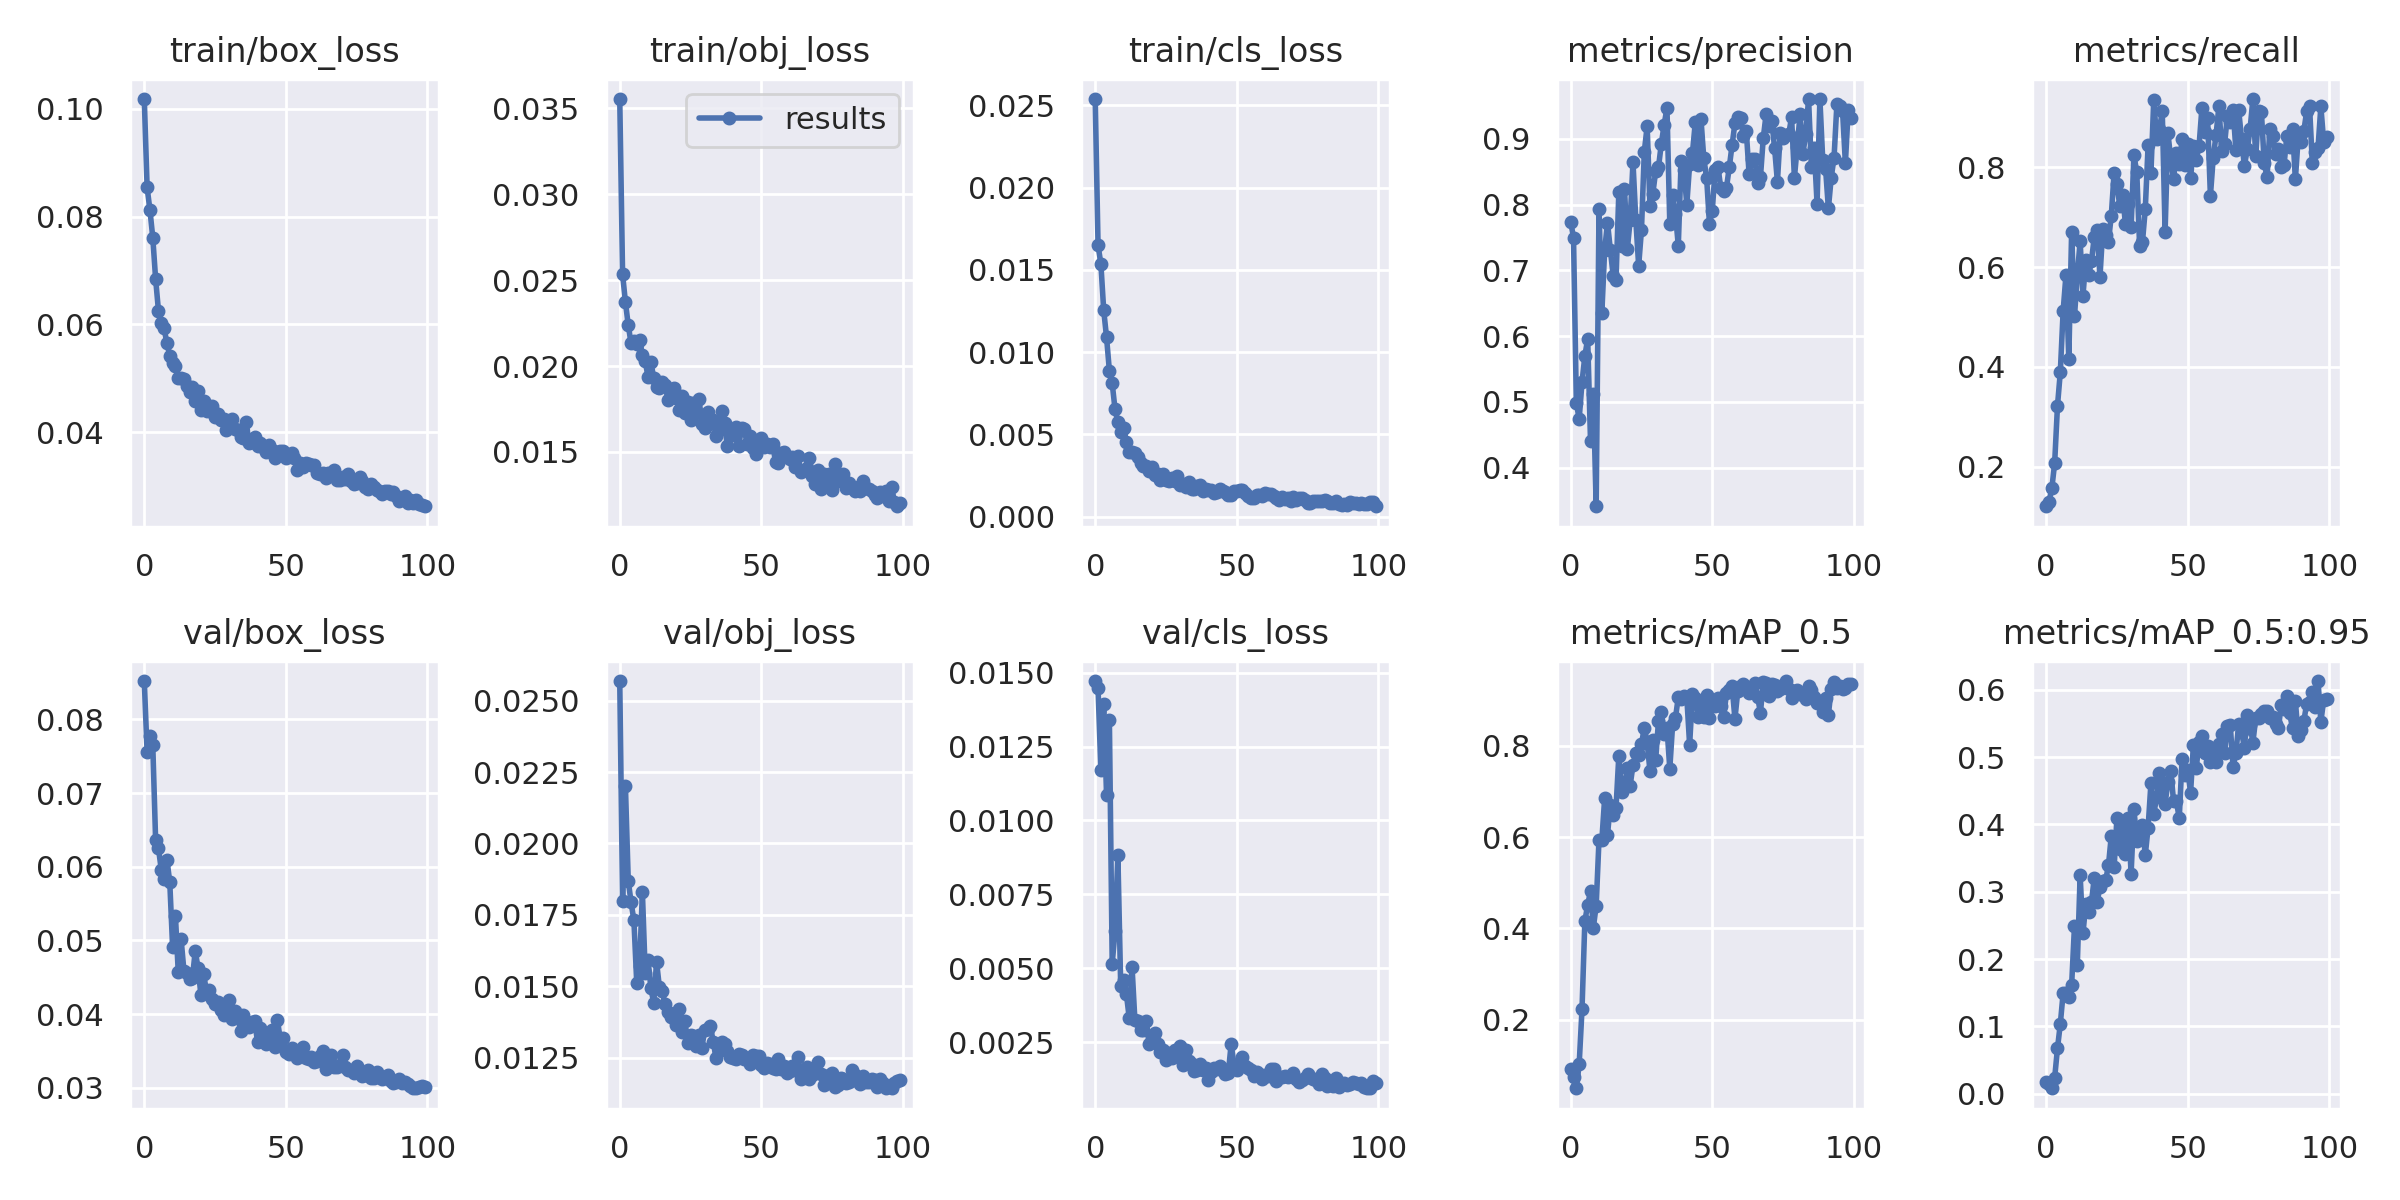

Data behind this chart, as committed beside it:
epoch, train/box_loss, train/obj_loss, train/cls_loss, metrics/precision, metrics/recall, metrics/mAP_0.5, metrics/mAP_0.5:0.95, val/box_loss, val/obj_loss, val/cls_loss, x/lr0, x/lr1, x/lr2
0, 0.1018, 0.03553, 0.02538, 0.7741, 0.1214, 0.09256, 0.01759, 0.08521, 0.02569, 0.01471, 0.00327, 0.00327, 0.07057
1, 0.08541, 0.02535, 0.01649, 0.7499, 0.1302, 0.07352, 0.01498, 0.07553, 0.01798, 0.01447, 0.006551, 0.006551, 0.04051
2, 0.08118, 0.02371, 0.01536, 0.4981, 0.1571, 0.04996, 0.007948, 0.07777, 0.02201, 0.0117, 0.009778, 0.009778, 0.01041
3, 0.0761, 0.02238, 0.01254, 0.4741, 0.2073, 0.1029, 0.02321, 0.0765, 0.0187, 0.01393, 0.00976, 0.00976, 0.00976
4, 0.06846, 0.02131, 0.0109, 0.5299, 0.3222, 0.2232, 0.06737, 0.06364, 0.01793, 0.01087, 0.00976, 0.00976, 0.00976
5, 0.06258, 0.02145, 0.008876, 0.5696, 0.3897, 0.4154, 0.1036, 0.06253, 0.01731, 0.0134, 0.00968, 0.00968, 0.00968
6, 0.06031, 0.02128, 0.008099, 0.5959, 0.512, 0.452, 0.1495, 0.05959, 0.01512, 0.005162, 0.0096, 0.0096, 0.0096
7, 0.05925, 0.02153, 0.006523, 0.4406, 0.5842, 0.4809, 0.1501, 0.05833, 0.01572, 0.006256, 0.00952, 0.00952, 0.00952
8, 0.0565, 0.02063, 0.005742, 0.5123, 0.4165, 0.4017, 0.1432, 0.06096, 0.01828, 0.008834, 0.00944, 0.00944, 0.00944
9, 0.05421, 0.02027, 0.005162, 0.3411, 0.6709, 0.4496, 0.1616, 0.05792, 0.01545, 0.004392, 0.00936, 0.00936, 0.00936
10, 0.05286, 0.01937, 0.005386, 0.794, 0.501, 0.5947, 0.2487, 0.04912, 0.01592, 0.004589, 0.00928, 0.00928, 0.00928
11, 0.05232, 0.02026, 0.004538, 0.6351, 0.5842, 0.5932, 0.1917, 0.05334, 0.01493, 0.004136, 0.0092, 0.0092, 0.0092
12, 0.05007, 0.01928, 0.003947, 0.731, 0.6512, 0.6853, 0.3246, 0.04567, 0.01442, 0.003324, 0.00912, 0.00912, 0.00912
13, 0.05008, 0.0188, 0.00395, 0.7726, 0.5428, 0.6054, 0.2383, 0.05018, 0.01585, 0.00506, 0.00904, 0.00904, 0.00904
14, 0.04991, 0.01871, 0.003881, 0.7315, 0.6139, 0.6708, 0.282, 0.04587, 0.01496, 0.003259, 0.00896, 0.00896, 0.00896
15, 0.04859, 0.0191, 0.003605, 0.6921, 0.5837, 0.6487, 0.2697, 0.04553, 0.01483, 0.003222, 0.00888, 0.00888, 0.00888
16, 0.04757, 0.01892, 0.003283, 0.6847, 0.6115, 0.6633, 0.2849, 0.04472, 0.01436, 0.002923, 0.0088, 0.0088, 0.0088
17, 0.04832, 0.01805, 0.00311, 0.8189, 0.661, 0.7784, 0.3209, 0.04496, 0.0141, 0.002908, 0.00872, 0.00872, 0.00872
18, 0.04588, 0.01859, 0.003077, 0.7364, 0.6745, 0.6987, 0.2848, 0.04858, 0.01391, 0.003228, 0.00864, 0.00864, 0.00864
19, 0.0476, 0.01875, 0.00276, 0.8245, 0.5796, 0.711, 0.3074, 0.0462, 0.01389, 0.002449, 0.00856, 0.00856, 0.00856
20, 0.0442, 0.01812, 0.003043, 0.7326, 0.6762, 0.7511, 0.3163, 0.04262, 0.01365, 0.002528, 0.00848, 0.00848, 0.00848
21, 0.0459, 0.01743, 0.002526, 0.7762, 0.6645, 0.7129, 0.3169, 0.04546, 0.01419, 0.002802, 0.0084, 0.0084, 0.0084
22, 0.044, 0.01828, 0.002598, 0.8644, 0.651, 0.7577, 0.339, 0.04286, 0.0134, 0.002442, 0.00832, 0.00832, 0.00832
23, 0.0445, 0.01728, 0.002258, 0.7767, 0.7028, 0.7851, 0.3832, 0.04334, 0.01377, 0.002153, 0.00824, 0.00824, 0.00824
24, 0.04497, 0.01789, 0.002616, 0.7071, 0.7886, 0.779, 0.3361, 0.04204, 0.013, 0.002242, 0.00816, 0.00816, 0.00816
25, 0.04289, 0.01687, 0.002257, 0.7618, 0.7661, 0.8034, 0.4103, 0.04136, 0.0133, 0.001912, 0.00808, 0.00808, 0.00808
26, 0.04347, 0.01786, 0.002147, 0.8808, 0.7212, 0.84, 0.3628, 0.0417, 0.01324, 0.002132, 0.008, 0.008, 0.008
27, 0.0422, 0.01734, 0.002344, 0.9193, 0.7435, 0.8081, 0.4037, 0.04056, 0.0129, 0.001977, 0.00792, 0.00792, 0.00792
28, 0.04243, 0.01807, 0.002158, 0.7975, 0.6863, 0.7446, 0.3562, 0.03985, 0.01328, 0.002246, 0.00784, 0.00784, 0.00784
29, 0.04038, 0.01666, 0.002493, 0.8166, 0.727, 0.8132, 0.409, 0.04063, 0.01285, 0.002027, 0.00776, 0.00776, 0.00776
30, 0.04144, 0.01637, 0.001907, 0.8506, 0.6808, 0.7688, 0.3269, 0.04188, 0.01346, 0.002366, 0.00768, 0.00768, 0.00768
31, 0.04243, 0.01733, 0.001988, 0.8567, 0.8237, 0.8539, 0.4225, 0.03938, 0.0135, 0.001744, 0.0076, 0.0076, 0.0076
32, 0.04053, 0.01671, 0.001805, 0.8924, 0.7895, 0.8739, 0.3761, 0.04042, 0.0136, 0.002222, 0.00752, 0.00752, 0.00752
33, 0.04038, 0.01686, 0.00209, 0.9216, 0.6427, 0.8267, 0.3945, 0.03971, 0.01307, 0.001871, 0.00744, 0.00744, 0.00744
34, 0.03908, 0.0159, 0.001687, 0.947, 0.6497, 0.8397, 0.3994, 0.03774, 0.01248, 0.001748, 0.00736, 0.00736, 0.00736
35, 0.03903, 0.01625, 0.001692, 0.7702, 0.7156, 0.75, 0.3544, 0.03985, 0.01276, 0.001528, 0.00728, 0.00728, 0.00728
36, 0.04189, 0.01736, 0.001876, 0.8151, 0.8436, 0.8472, 0.3953, 0.03883, 0.01304, 0.001574, 0.0072, 0.0072, 0.0072
37, 0.03806, 0.01666, 0.001902, 0.7857, 0.7886, 0.861, 0.4612, 0.03825, 0.01296, 0.001762, 0.00712, 0.00712, 0.00712
38, 0.03815, 0.01532, 0.001546, 0.7376, 0.9347, 0.9069, 0.4152, 0.039, 0.01273, 0.001568, 0.00704, 0.00704, 0.00704
39, 0.03918, 0.01631, 0.001683, 0.8668, 0.8555, 0.9033, 0.4408, 0.03909, 0.01251, 0.001625, 0.00696, 0.00696, 0.00696
40, 0.03748, 0.01599, 0.001651, 0.8528, 0.876, 0.909, 0.4761, 0.03619, 0.01247, 0.00123, 0.00688, 0.00688, 0.00688
41, 0.03801, 0.01644, 0.001596, 0.7998, 0.9112, 0.9068, 0.4558, 0.03808, 0.01244, 0.001498, 0.0068, 0.0068, 0.0068
42, 0.03727, 0.01535, 0.001429, 0.8614, 0.6706, 0.8023, 0.4307, 0.0367, 0.01261, 0.001623, 0.00672, 0.00672, 0.00672
43, 0.03644, 0.01637, 0.001475, 0.8786, 0.868, 0.913, 0.4631, 0.036, 0.0126, 0.001602, 0.00664, 0.00664, 0.00664
44, 0.0377, 0.01632, 0.001712, 0.9251, 0.8153, 0.9048, 0.4793, 0.03618, 0.01245, 0.001709, 0.00656, 0.00656, 0.00656
45, 0.03665, 0.01544, 0.001588, 0.8601, 0.7759, 0.8637, 0.4343, 0.03791, 0.01246, 0.001608, 0.00648, 0.00648, 0.00648
46, 0.03518, 0.01593, 0.001486, 0.9308, 0.8279, 0.8989, 0.4342, 0.03557, 0.01227, 0.001432, 0.0064, 0.0064, 0.0064
47, 0.03645, 0.01524, 0.001303, 0.8703, 0.8069, 0.8637, 0.4093, 0.03919, 0.01258, 0.00146, 0.00632, 0.00632, 0.00632
48, 0.03662, 0.01489, 0.001334, 0.841, 0.8559, 0.9117, 0.4979, 0.03669, 0.01257, 0.002441, 0.00624, 0.00624, 0.00624
49, 0.0366, 0.01557, 0.001591, 0.7712, 0.8038, 0.8613, 0.4734, 0.0368, 0.01257, 0.001745, 0.00616, 0.00616, 0.00616
50, 0.03523, 0.01579, 0.001563, 0.7908, 0.8461, 0.8991, 0.4806, 0.03489, 0.01224, 0.001575, 0.00608, 0.00608, 0.00608
51, 0.03564, 0.01529, 0.001598, 0.8535, 0.7774, 0.8867, 0.4471, 0.03462, 0.01215, 0.001745, 0.006, 0.006, 0.006
52, 0.03624, 0.01544, 0.001639, 0.8576, 0.8427, 0.9049, 0.5187, 0.03547, 0.0123, 0.001988, 0.00592, 0.00592, 0.00592
53, 0.03517, 0.01531, 0.001431, 0.8255, 0.8147, 0.8865, 0.4837, 0.03516, 0.01228, 0.001696, 0.00584, 0.00584, 0.00584
54, 0.03305, 0.01548, 0.001237, 0.8212, 0.8428, 0.8625, 0.5233, 0.03401, 0.01213, 0.001624, 0.00576, 0.00576, 0.00576
55, 0.03423, 0.0144, 0.001146, 0.8257, 0.9183, 0.9147, 0.5316, 0.03499, 0.0121, 0.00155, 0.00568, 0.00568, 0.00568
56, 0.03364, 0.01434, 0.001137, 0.8567, 0.8698, 0.9217, 0.5057, 0.03551, 0.01246, 0.001364, 0.0056, 0.0056, 0.0056
57, 0.03427, 0.01492, 0.001322, 0.8911, 0.8979, 0.9302, 0.5173, 0.03402, 0.01209, 0.001504, 0.00552, 0.00552, 0.00552
58, 0.03422, 0.01498, 0.001309, 0.9237, 0.7424, 0.859, 0.4936, 0.03386, 0.01219, 0.001411, 0.00544, 0.00544, 0.00544
59, 0.0339, 0.01473, 0.001264, 0.9336, 0.8188, 0.9201, 0.5057, 0.03415, 0.01195, 0.001247, 0.00536, 0.00536, 0.00536
... 40 more rows
